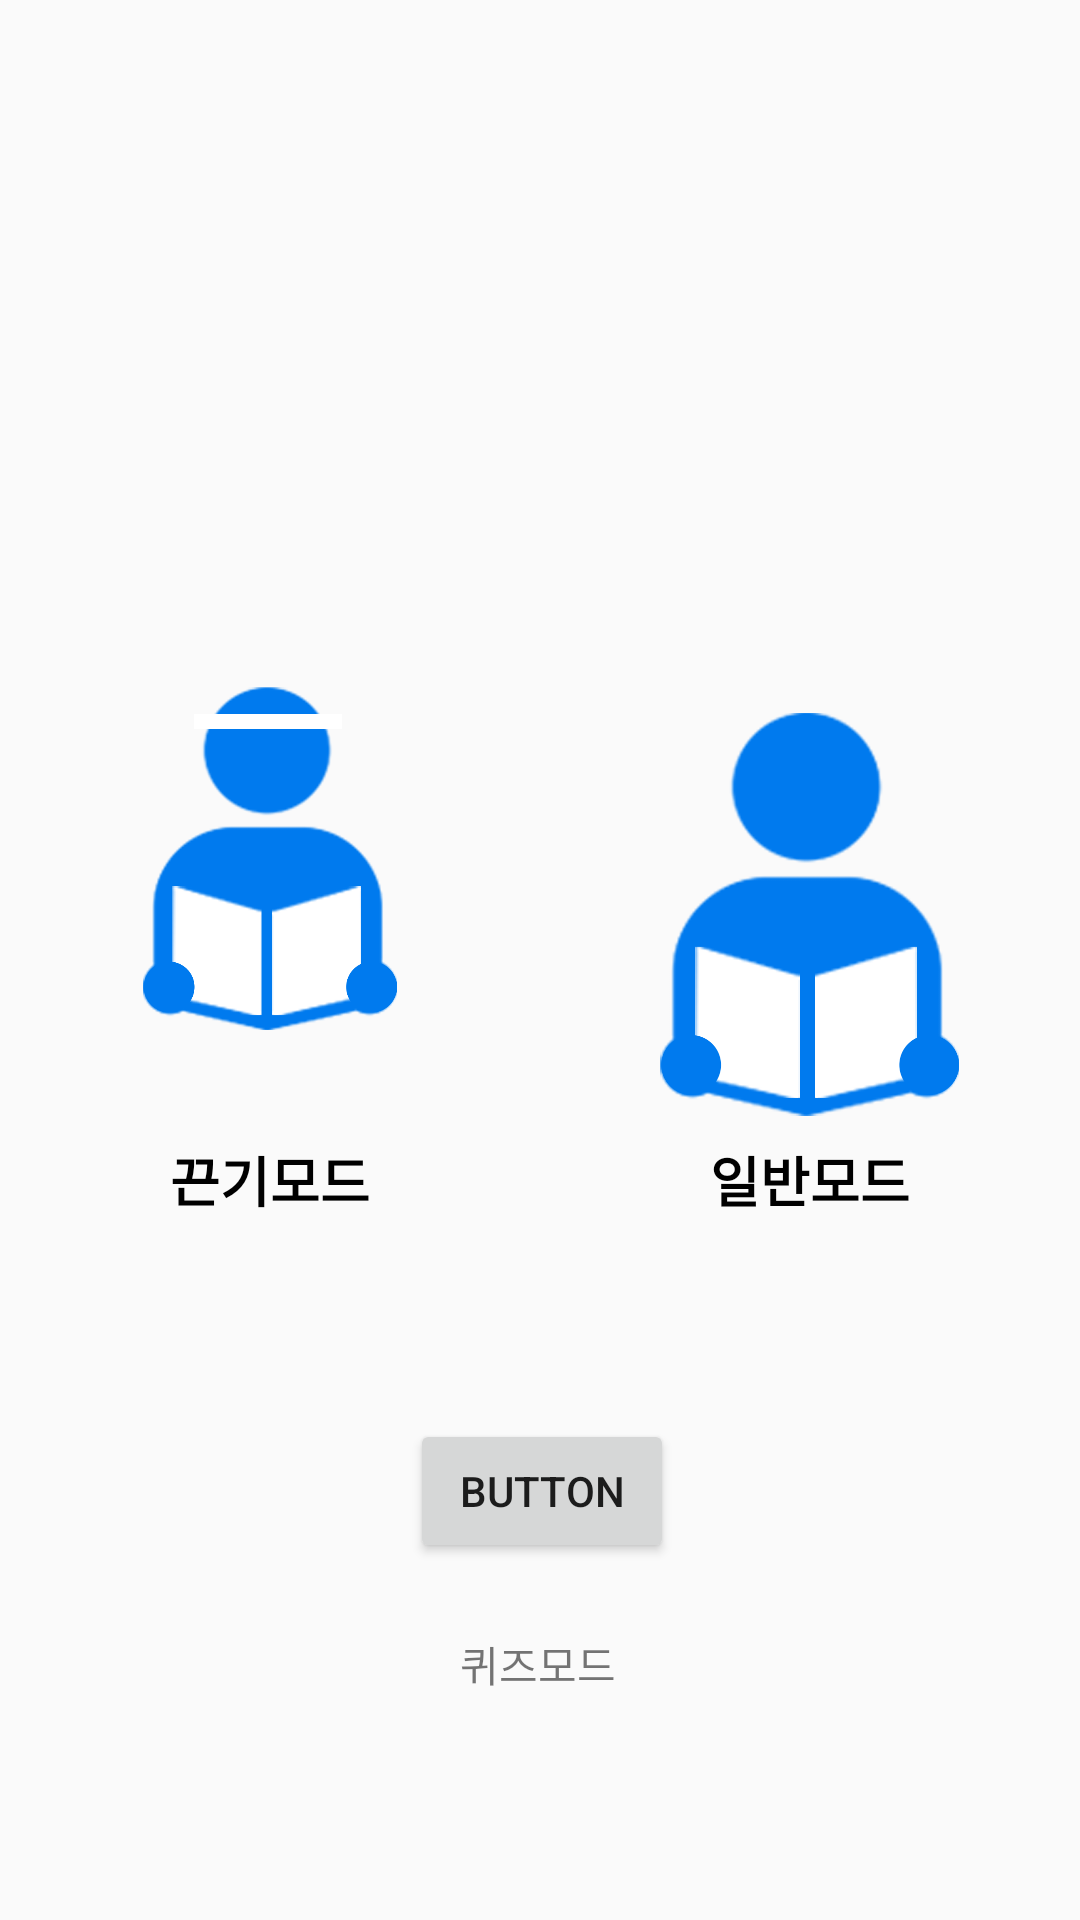

This screen was rendered from an Android layout file. Write that file and the resources it references.
<!-- AndroidManifest.xml: application theme AppTheme -->
<!-- res/layout/activity_sel_mode.xml -->
<?xml version="1.0" encoding="utf-8"?>
<androidx.constraintlayout.widget.ConstraintLayout xmlns:android="http://schemas.android.com/apk/res/android"
    xmlns:app="http://schemas.android.com/apk/res-auto"
    xmlns:tools="http://schemas.android.com/tools"
    android:layout_width="match_parent"
    android:layout_height="match_parent"
    tools:context="com.example.fame.SelModeActivity">

    <ImageButton
        android:id="@+id/basicButton"
        android:layout_width="180dp"
        android:layout_height="0dp"
        android:layout_marginStart="180dp"
        android:layout_marginTop="215dp"
        android:layout_marginBottom="114dp"
        android:adjustViewBounds="true"
        android:background="#00ff0000"
        android:scaleType="fitCenter"

        app:layout_constraintBottom_toTopOf="@+id/textView19"
        app:layout_constraintEnd_toEndOf="parent"
        app:layout_constraintStart_toStartOf="parent"
        app:layout_constraintTop_toTopOf="parent"
        app:srcCompat="@drawable/bagicmode" />

    <ImageButton
        android:id="@+id/effortButton"
        android:layout_width="180dp"
        android:layout_height="180dp"
        android:layout_marginTop="200dp"

        android:layout_marginEnd="180dp"
        android:adjustViewBounds="true"
        android:background="#00ff0000"
        android:scaleType="fitCenter"
        app:layout_constraintEnd_toEndOf="parent"
        app:layout_constraintStart_toStartOf="parent"
        app:layout_constraintTop_toTopOf="parent"
        app:srcCompat="@drawable/effortmode" />

    <TextView
        android:id="@+id/textView5"
        android:layout_width="wrap_content"
        android:layout_height="wrap_content"
        android:layout_marginEnd="180dp"
        android:text="끈기모드"
        android:textColor="#000000"
        android:textSize="18sp"
        android:textStyle="bold"
        app:layout_constraintEnd_toEndOf="parent"
        app:layout_constraintStart_toStartOf="parent"
        app:layout_constraintTop_toBottomOf="@+id/effortButton" />

    <TextView
        android:id="@+id/textView7"
        android:layout_width="wrap_content"
        android:layout_height="wrap_content"
        android:layout_marginStart="180dp"
        android:layout_marginTop="380dp"
        android:text="일반모드"
        android:textColor="#000000"
        android:textSize="18sp"
        android:textStyle="bold"
        app:layout_constraintEnd_toEndOf="parent"
        app:layout_constraintStart_toStartOf="parent"
        app:layout_constraintTop_toTopOf="parent" />

    <Button
        android:id="@+id/quizButton"
        android:layout_width="wrap_content"
        android:layout_height="wrap_content"
        android:layout_marginEnd="12dp"
        android:layout_marginBottom="119dp"
        android:text="Button"
        app:layout_constraintBottom_toBottomOf="parent"
        app:layout_constraintEnd_toStartOf="@+id/textView7"
        app:layout_constraintTop_toBottomOf="@+id/basicButton"
        app:layout_constraintVertical_bias="1.0" />

    <TextView
        android:id="@+id/textView19"
        android:layout_width="wrap_content"
        android:layout_height="wrap_content"
        android:layout_marginBottom="75dp"
        android:text="퀴즈모드"
        app:layout_constraintBottom_toBottomOf="parent"
        app:layout_constraintEnd_toEndOf="parent"
        app:layout_constraintHorizontal_bias="0.498"
        app:layout_constraintStart_toStartOf="parent"
        app:layout_constraintTop_toBottomOf="@+id/basicButton" />
</androidx.constraintlayout.widget.ConstraintLayout>
<!-- resources referenced by this layout -->
<resources>
  <!-- drawable bagicmode: png bitmap (drawable, 53810 bytes) -->
  <!-- drawable effortmode: png bitmap (drawable, 57726 bytes) -->
  <style name="AppTheme" parent="Theme.AppCompat.Light.DarkActionBar">
          
          <item name="colorPrimary">#017BEC</item>
          <item name="colorPrimaryDark">#017BEC</item>
          <item name="colorAccent">@color/colorAccent</item>
      </style>
  <!-- not gathered from this repository: default colours our renderer supplied (Android Studio template values) -->
  <color name="colorAccent">#FF03DAC5</color>
</resources>
